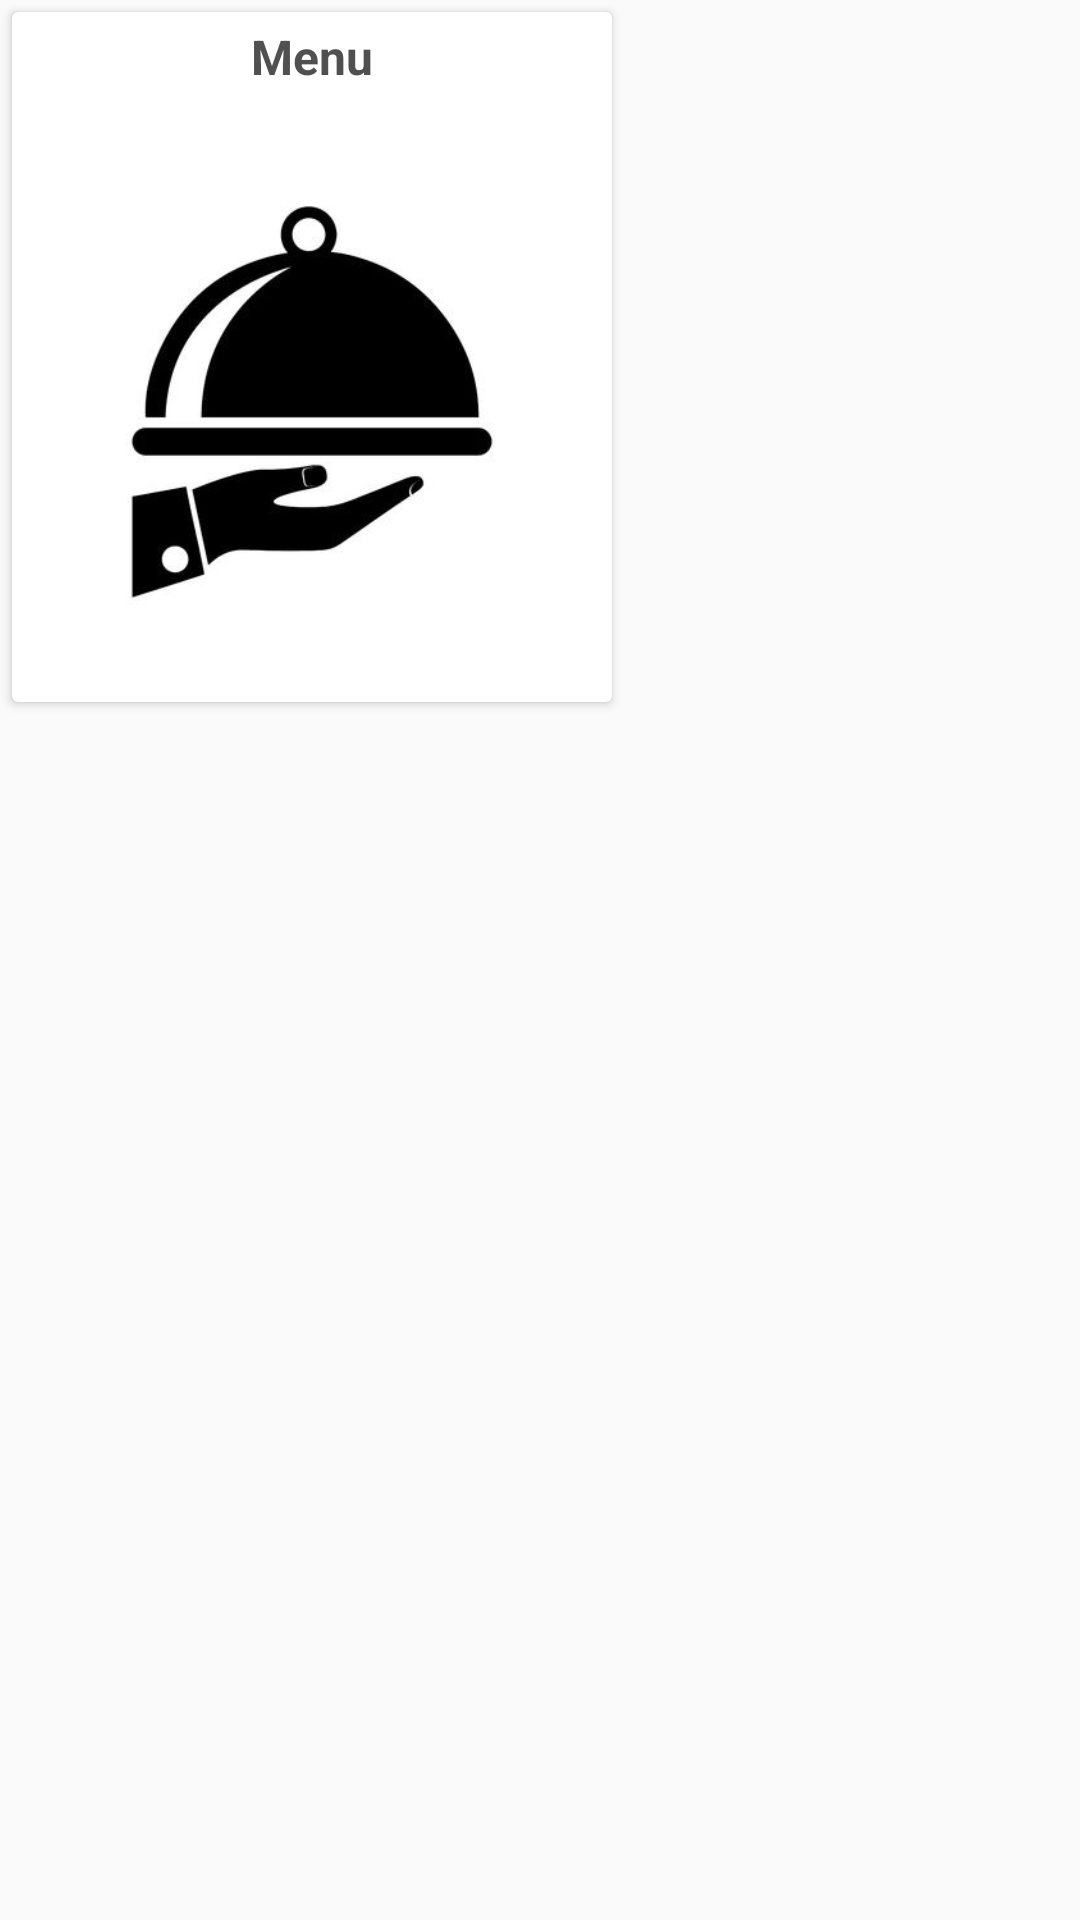

This screen was rendered from an Android layout file. Write that file and the resources it references.
<!-- AndroidManifest.xml: application theme AppTheme -->
<!-- res/layout/menu_list.xml -->
<?xml version="1.0" encoding="utf-8"?>
<RelativeLayout xmlns:android="http://schemas.android.com/apk/res/android"
    xmlns:app="http://schemas.android.com/apk/res-auto"
    android:layout_width="wrap_content"
    android:layout_height="wrap_content"
    android:background="?android:attr/selectableItemBackground"
    android:backgroundTint="#867E4646"
    android:clickable="true"
    android:focusable="true"
    android:foregroundTint="#8B6363"
    android:orientation="vertical">

    <androidx.cardview.widget.CardView
        android:layout_width="200dp"
        android:layout_height="230dp"
        android:layout_marginStart="4dp"
        android:layout_marginTop="4dp"
        android:layout_marginEnd="4dp"
        android:layout_marginBottom="4dp"
        app:cardBackgroundColor="#FFFFFF">

        <TextView
            android:id="@+id/menuName"
            android:layout_width="match_parent"
            android:layout_height="wrap_content"
            android:layout_margin="4dp"
            android:text="Menu"
            android:textAlignment="center"
            android:textColor="@color/colorPrimary"

            android:textSize="16sp"
            android:textStyle="bold" />

        <ImageView
            android:id="@+id/menuImage"
            android:layout_width="wrap_content"
            android:layout_height="192dp"
            android:layout_gravity="bottom"
            android:layout_margin="4dp"
            app:srcCompat="@drawable/placeholder" />
    </androidx.cardview.widget.CardView>

</RelativeLayout>
<!-- resources referenced by this layout -->
<resources>
  <color name="colorPrimary">#505050</color>
  <!-- drawable placeholder: jpg bitmap (drawable, 8809 bytes) -->
  <style name="AppTheme" parent="Theme.AppCompat.Light.DarkActionBar">
          
          <item name="colorPrimary">@color/colorPrimary</item>
          <item name="colorPrimaryDark">@color/colorPrimaryDark</item>
          <item name="colorAccent">@color/colorAccent</item>
          <item name="android:windowContentTransitions">true</item>
      </style>
  <color name="colorPrimaryDark">#404040</color>
  <color name="colorAccent">#909090</color>
</resources>
